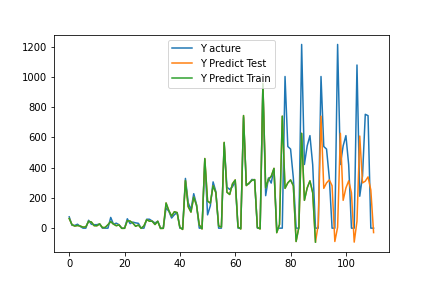

The file beside this chart, header and first rows:
, pred, act
0, 63.85, 75.0
1, 23.16, 19.0
2, 13.98, 18.0
3, 17.63, 26.0
4, 13.77, 11.0
5, 6.796, 0.0
6, 8.438, 0.0
7, 45.08, 52.0
8, 40.76, 26.0
9, 16.58, 23.0
10, 15.87, 23.0
11, 27.9, 28
12, 3.713, 0.0
13, 4.867, 0.0
14, 22.73, 0.0
15, 43.38, 71.0
16, 26.91, 26.0
17, 16.33, 33.0
18, 21.2, 23.0
19, -1.292, 0.0
20, -1.02, 0.0
21, 49.38, 62.0
22, 46.96, 30.0
23, 33.78, 40
24, 12.43, 35.0
25, 20.81, 32.0
26, -1.059, 0.0
27, 15.11, 0.0
28, 55.65, 59.0
29, 46.32, 59.0
30, 45.58, 47.0
31, 24.19, 34.0
32, 45.43, 46.0
33, -1.863, 0.0
34, -1.286, 0.0
35, 166.6, 134.0
36, 116.4, 112
37, 79.73, 67.0
38, 108.7, 89.0
39, 103, 103.0
40, 4.251, 0.0
41, -8.505, 0.0
42, 314.8, 329.0
43, 142.1, 169.0
44, 106.3, 122.0
45, 205.1, 228
46, 152.3, 157.0
47, 21.99, 0.0
48, -5.048, 0.0
49, 460.5, 455
50, 179.2, 88.0
51, 165.4, 148.0
52, 280.2, 306.0
53, 234.6, 242.0
54, 14.06, 0.0
55, 7.682, 0.0
56, 567.1, 561.0
57, 237.6, 271.0
58, 222.6, 256.0
59, 293, 274.0
... 51 more rows
